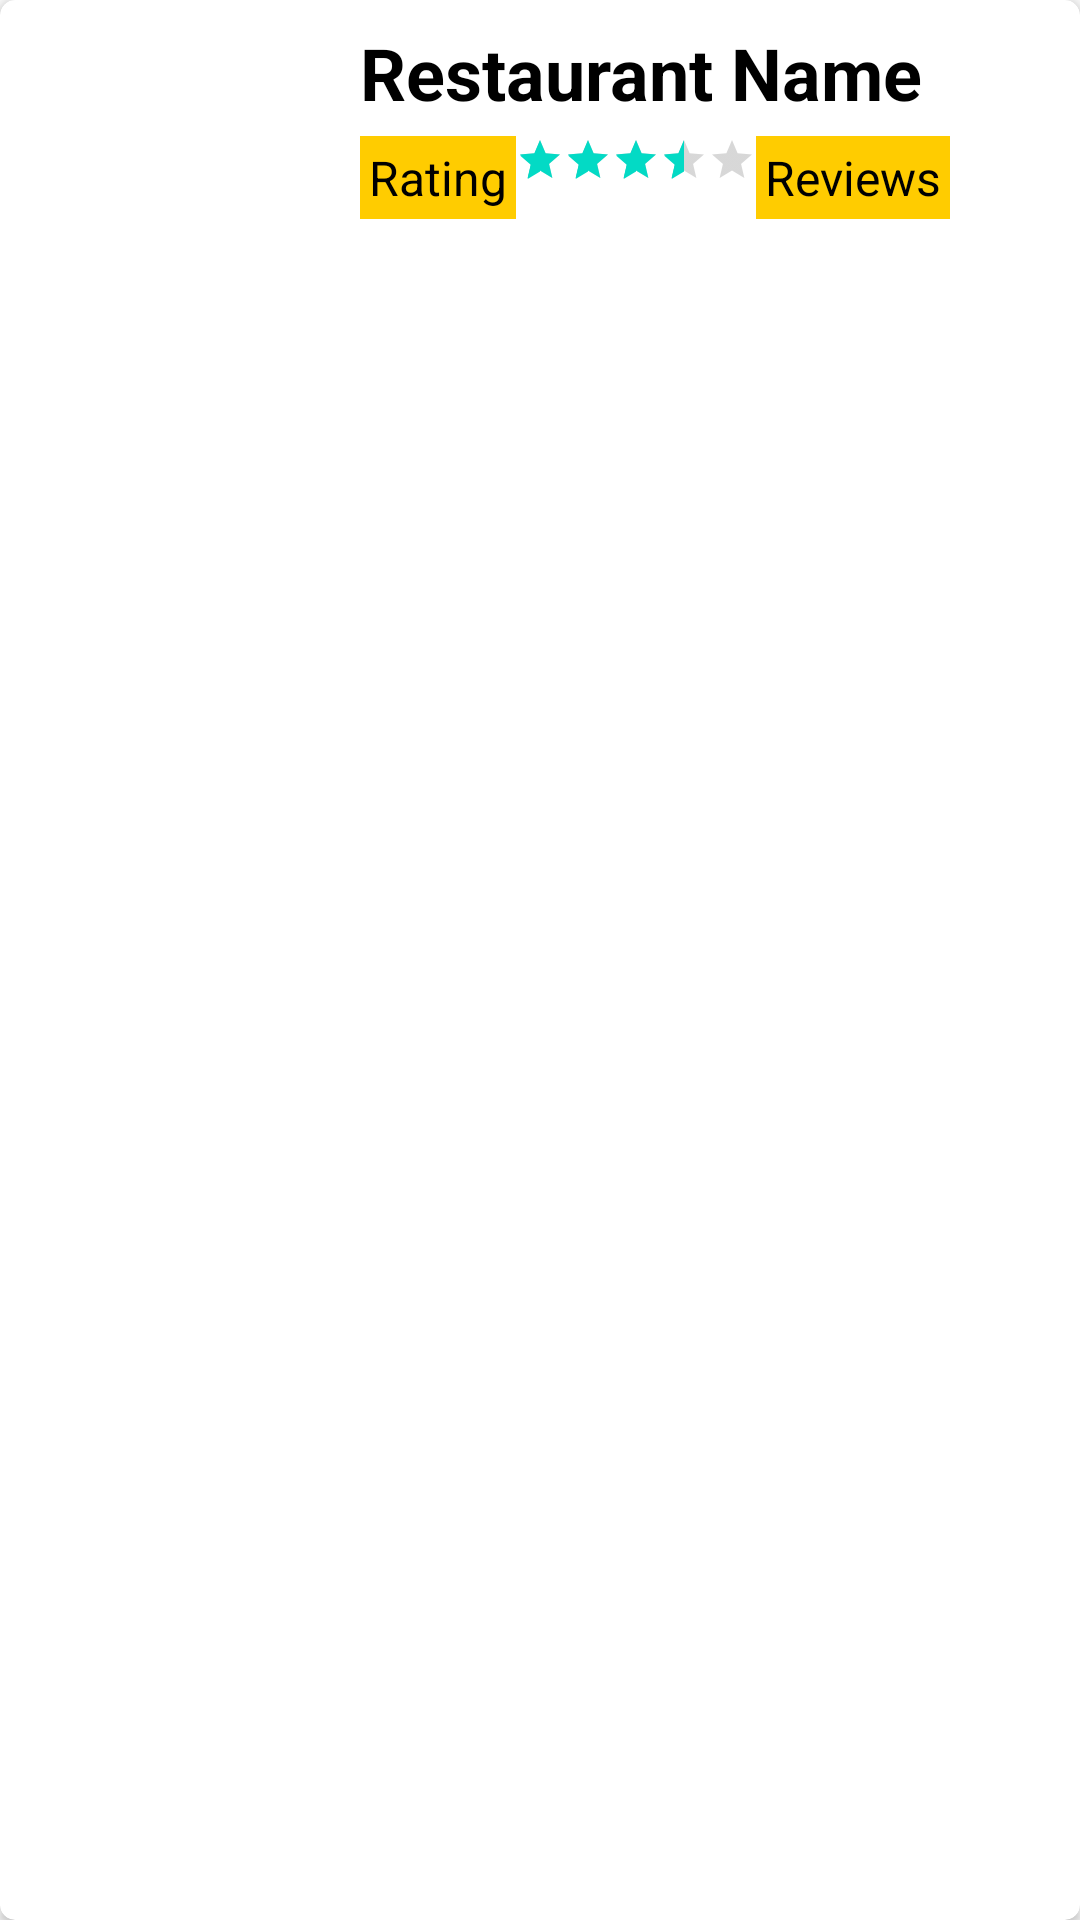

The Android layout XML behind this screen, and the referenced resources:
<!-- AndroidManifest.xml: application theme AppTheme -->
<!-- res/layout/layout_adapter_nearby_restaurants.xml -->
<?xml version="1.0" encoding="utf-8"?>
<android.support.v7.widget.CardView
    xmlns:card_view="http://schemas.android.com/apk/res-auto"
    xmlns:android="http://schemas.android.com/apk/res/android"
    android:id="@+id/card_view"
    android:layout_width="match_parent"
    android:layout_marginLeft="10dp"
    android:layout_marginTop="5dp"
    android:layout_marginBottom="5dp"
    android:layout_marginRight="10dp"
    android:layout_height="wrap_content"
    card_view:cardCornerRadius="5dp"
    android:elevation="5dp"
    android:clickable="true">

    <LinearLayout
        android:id="@+id/card"
        android:layout_width="match_parent"
        android:layout_height="match_parent"
        android:background="@color/colorBackground"
        android:weightSum="4">

        <ImageView
            android:id="@+id/res_image"
            android:layout_width="0dp"
            android:layout_height="match_parent"
            android:layout_weight="1.2"
            android:scaleType="fitXY"
            android:src="@drawable/common_full_open_on_phone" />

        <RelativeLayout
            android:layout_width="0dp"
            android:layout_height="wrap_content"
            android:layout_weight="2.8"
            android:paddingLeft="12dp"
            android:paddingTop="8dp">

            <TextView
                android:id="@+id/name"
                android:layout_width="wrap_content"
                android:layout_height="wrap_content"
                android:maxLines="3"
                android:text="Restaurant Name"
                android:textColor="#000"
                android:textSize="24sp"
                android:textStyle="bold" />
            <LinearLayout
                android:id="@+id/rating_ll"
                android:layout_width="wrap_content"
                android:layout_height="wrap_content"
                android:layout_below="@+id/name"
                android:layout_marginTop="5dp"
                android:layout_centerVertical="true">
                <TextView
                    android:id="@+id/rating"
                    android:layout_width="wrap_content"
                    android:layout_height="wrap_content"
                    android:background="#FFCC00"
                    android:padding="3dp"
                    android:text="Rating"
                    android:textColor="#000000"
                    android:textSize="16sp" />

                <RatingBar
                    android:id="@+id/rating_bar"
                    style="?android:attr/ratingBarStyleSmall"
                    android:layout_width="wrap_content"
                    android:layout_height="wrap_content"
                    android:isIndicator="true"
                    android:max="5"
                    android:numStars="5"
                    android:rating="3.5"
                    android:stepSize="0.1"
                    android:scaleX="1"
                    android:scaleY="1"
                    />
                <TextView
                    android:id="@+id/reviews"
                    android:layout_width="wrap_content"
                    android:layout_height="wrap_content"
                    android:background="#FFCC00"
                    android:padding="3dp"
                    android:text="Reviews"
                    android:textColor="#000000"
                    android:textSize="16sp" />
            </LinearLayout>
        </RelativeLayout>

    </LinearLayout>
</android.support.v7.widget.CardView>
<!-- resources referenced by this layout -->
<resources>
  <style name="AppTheme" parent="Theme.AppCompat.Light.NoActionBar">
          
          <item name="colorPrimary">@color/colorPrimary</item>
          <item name="colorPrimaryDark">@color/colorPrimaryDark</item>
          <item name="colorAccent">@color/colorAccent</item>
      </style>
  <!-- not gathered from this repository: default colours our renderer supplied (Android Studio template values) -->
  <color name="colorPrimary">#FF6200EE</color>
  <color name="colorPrimaryDark">#FF3700B3</color>
  <color name="colorAccent">#FF03DAC5</color>
</resources>
